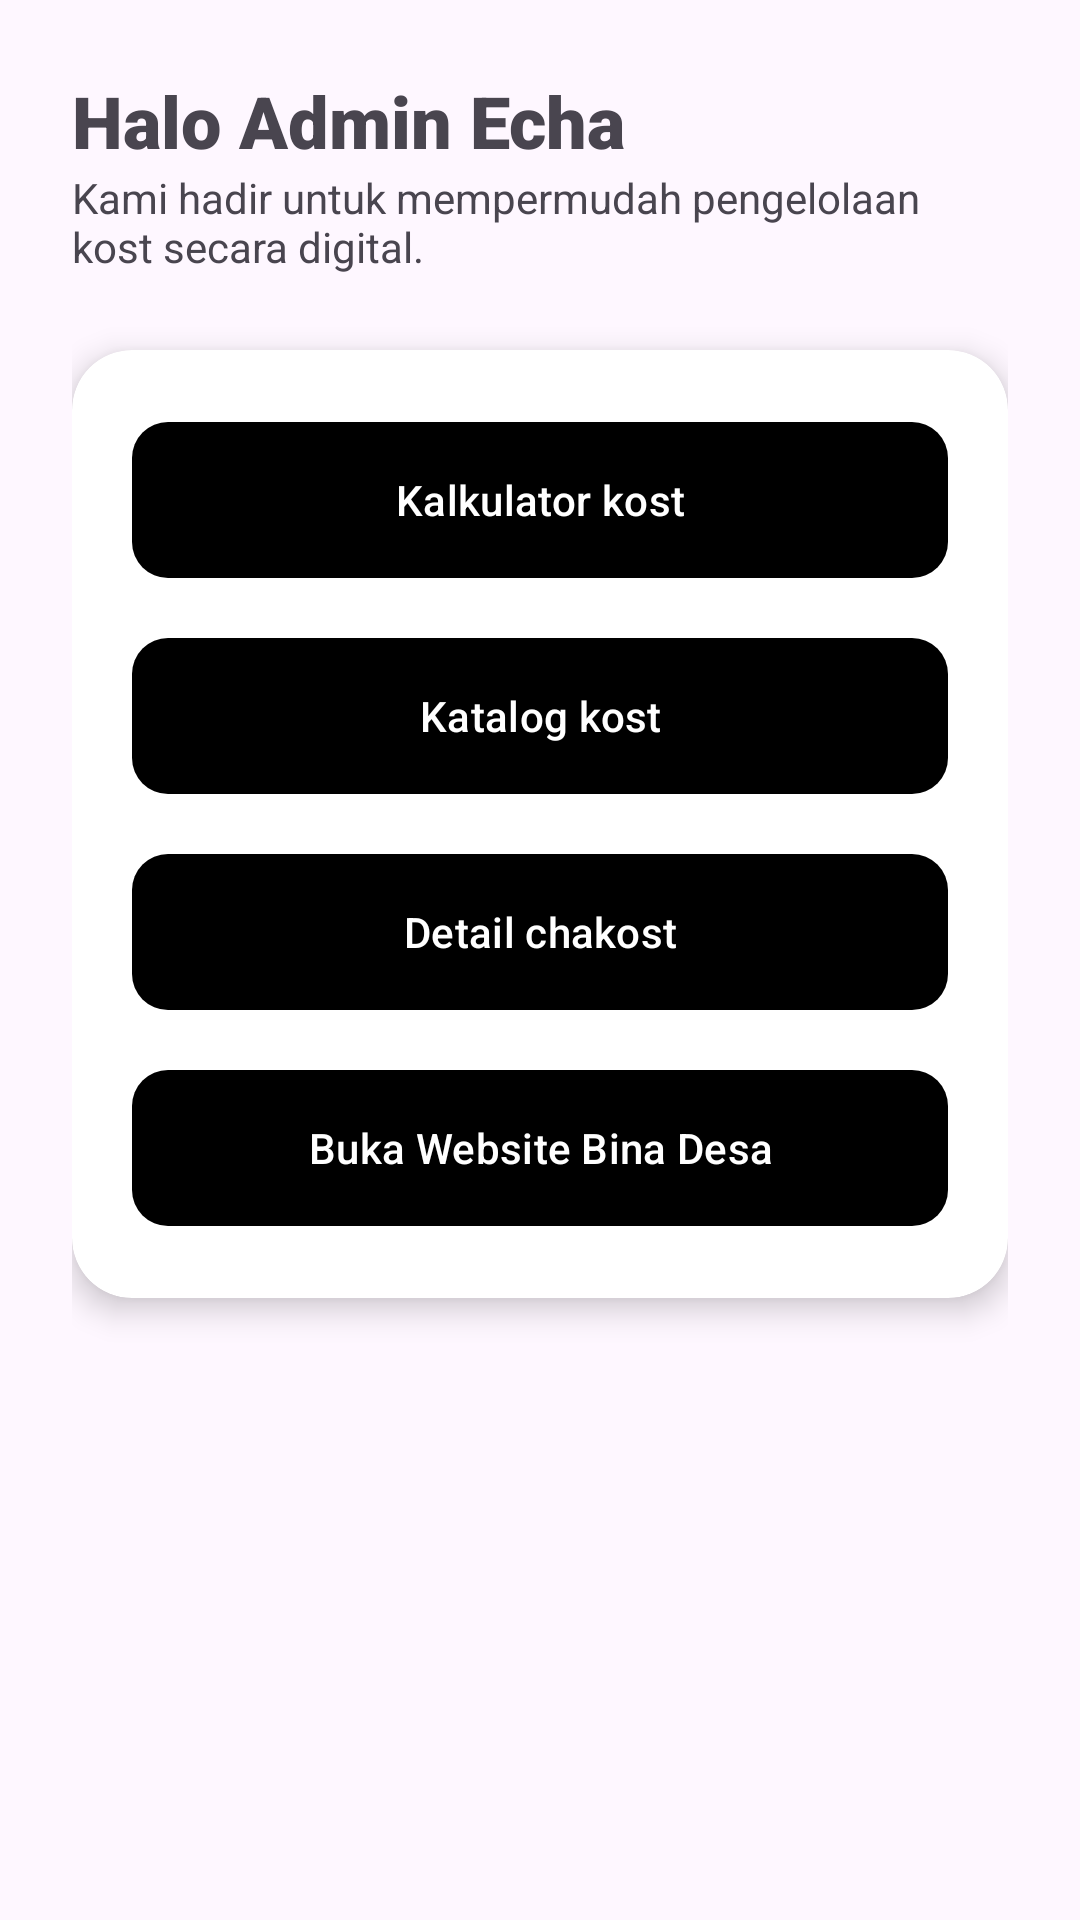

Layout XML and referenced resources for this Android screen:
<!-- AndroidManifest.xml: application theme Theme.Cae_app -->
<!-- res/layout/fragment_home.xml -->
<?xml version="1.0" encoding="utf-8"?>
<ScrollView xmlns:android="http://schemas.android.com/apk/res/android"
    xmlns:app="http://schemas.android.com/apk/res-auto"
    android:layout_width="match_parent"
    android:layout_height="match_parent"
    android:fillViewport="true">

    <LinearLayout
        android:layout_width="match_parent"
        android:layout_height="wrap_content"
        android:orientation="vertical"
        android:padding="24dp">

        <TextView
            android:layout_width="wrap_content"
            android:layout_height="wrap_content"
            android:text="Halo Admin Echa "
            android:textSize="24sp"
            android:fontFamily="sans-serif-black"
            android:textColor="@color/desa_blue_dark" />

        <TextView
            android:layout_width="wrap_content"
            android:layout_height="wrap_content"
            android:text="Kami hadir untuk mempermudah pengelolaan kost secara digital."
            android:textColor="@color/text_secondary"
            android:layout_marginBottom="25dp" />

        <androidx.cardview.widget.CardView
            android:layout_width="match_parent"
            android:layout_height="wrap_content"
            app:cardCornerRadius="20dp"
            app:cardElevation="6dp">

            <LinearLayout
                android:layout_width="match_parent"
                android:layout_height="wrap_content"
                android:orientation="vertical"
                android:padding="20dp">

                <com.google.android.material.button.MaterialButton
                    android:id="@+id/btn1"
                    android:layout_width="match_parent"
                    android:layout_height="60dp"
                    android:text="Kalkulator kost"
                    app:backgroundTint="@color/desa_blue_primary"
                    app:cornerRadius="12dp"
                    android:textAllCaps="false"
                    android:layout_marginBottom="12dp" />

                <com.google.android.material.button.MaterialButton
                    android:id="@+id/btn2"
                    android:layout_width="match_parent"
                    android:layout_height="60dp"
                    android:text="Katalog kost"
                    app:backgroundTint="@color/desa_blue_primary"
                    app:cornerRadius="12dp"
                    android:textAllCaps="false"
                    android:layout_marginBottom="12dp" />

                <com.google.android.material.button.MaterialButton
                    android:id="@+id/btnWelcome"
                    android:layout_width="match_parent"
                    android:layout_height="60dp"
                    android:text="Detail chakost"
                    app:backgroundTint="@color/desa_blue_primary"
                    app:cornerRadius="12dp"
                    android:textAllCaps="false"
                    android:layout_marginBottom="12dp" />

                <com.google.android.material.button.MaterialButton
                    android:id="@+id/btn3"
                    android:layout_width="match_parent"
                    android:layout_height="60dp"
                    android:text="Buka Website Bina Desa"
                    app:backgroundTint="@color/desa_accent"
                    app:cornerRadius="12dp"
                    android:textAllCaps="false"
                    android:textColor="@color/desa_blue_dark" />

            </LinearLayout>
        </androidx.cardview.widget.CardView>

    </LinearLayout>
</ScrollView>
<!-- resources referenced by this layout -->
<resources>
  <style name="Theme.Cae_app" parent="Base.Theme.Cae_app" />
  <style name="Base.Theme.Cae_app" parent="Theme.Material3.DayNight.NoActionBar">
          
          
      </style>
</resources>
